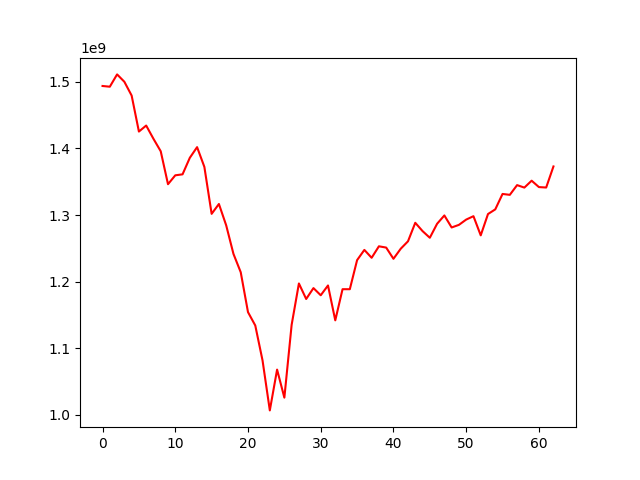

The file beside this chart, header and first rows:
, 0
0, 1493796811
1, 1492720381
2, 1511200027
3, 1500130361
4, 1479458640
5, 1425381826
6, 1434413860
7, 1414521574
8, 1395792041
9, 1346337091
10, 1359686437
11, 1361168792
12, 1385993356
13, 1401980959
14, 1372358561
15, 1301848858
16, 1316643629
17, 1284608036
18, 1241723898
19, 1214192839
20, 1154259481
21, 1134235811
22, 1081711705
23, 1006747731
24, 1068005944
25, 1025878905
26, 1135188178
27, 1197309502
28, 1174014619
29, 1190366909
30, 1179605446
31, 1194310918
32, 1141947153
33, 1188720451
34, 1188702787
35, 1232340950
36, 1247706295
37, 1235861498
38, 1253115797
39, 1251208830
40, 1234367065
41, 1249463145
42, 1260649571
43, 1288413465
44, 1275952880
45, 1265928366
46, 1286927806
47, 1299427721
48, 1281384302
49, 1285293136
50, 1293227612
51, 1298329086
52, 1269559106
53, 1301555368
54, 1308563987
55, 1331709190
56, 1330376674
57, 1344973029
58, 1341261418
59, 1351609242
... 3 more rows
